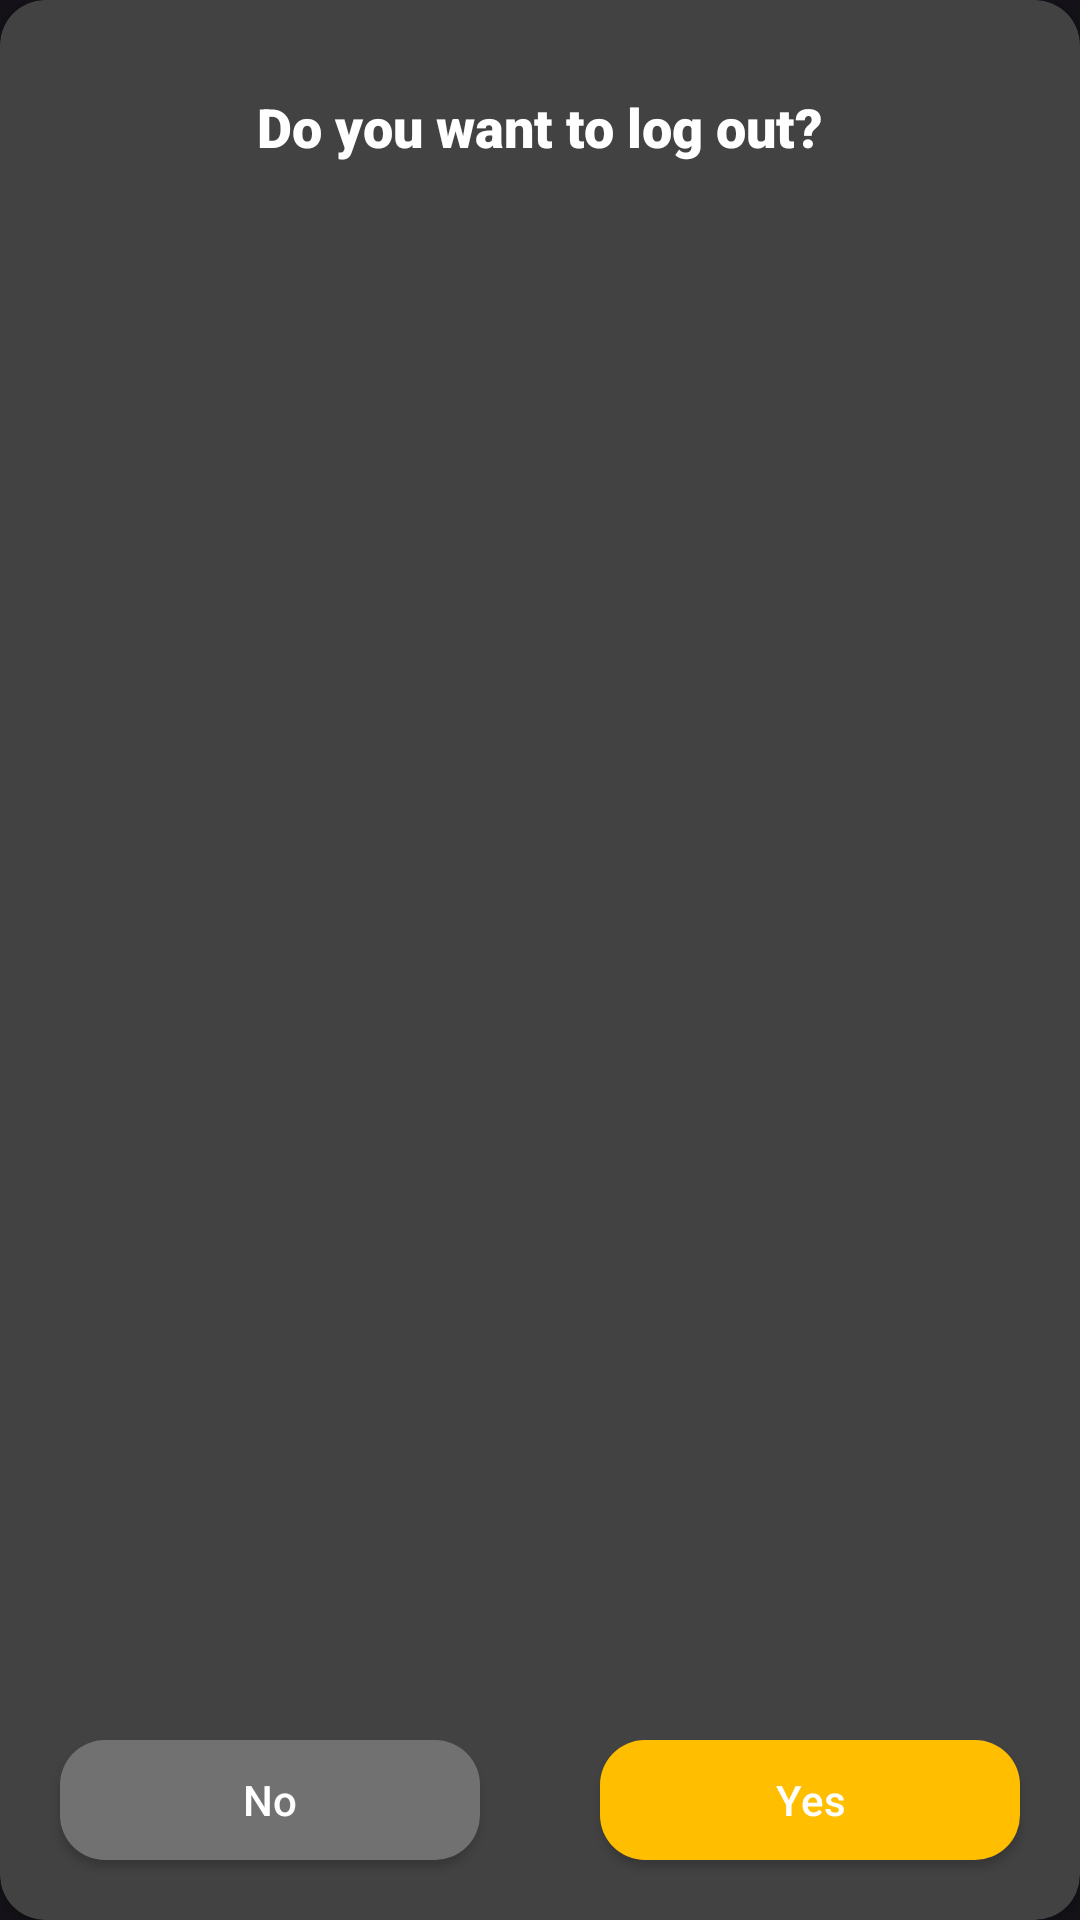

Reconstruct the res/layout file that produces this screen, plus the resources it refers to.
<!-- AndroidManifest.xml: application theme Theme.DriverApp -->
<!-- res/layout/custom_dialog.xml -->
<?xml version="1.0" encoding="utf-8"?>
<androidx.cardview.widget.CardView xmlns:android="http://schemas.android.com/apk/res/android"
    android:layout_width="match_parent"
    xmlns:app="http://schemas.android.com/apk/res-auto"
    app:cardCornerRadius="15dp"
    android:layout_marginHorizontal="10dp"
    android:layout_height="180dp">
    <FrameLayout
        android:layout_width="match_parent"
        android:layout_height="match_parent">
        <TextView
            android:layout_width="wrap_content"
            android:layout_height="wrap_content"
            android:layout_gravity="top|center"
            android:layout_marginTop="30dp"
            android:textColor="@color/white"
            android:text="Do you want to log out?"
            android:fontFamily="sans-serif-black"
            android:textSize="18sp"/>
        <LinearLayout
            android:layout_width="match_parent"
            android:layout_gravity="bottom"
            android:weightSum="2"
            android:layout_height="wrap_content">
            <androidx.appcompat.widget.AppCompatButton
                android:layout_width="0dp"
                android:layout_marginHorizontal="20dp"
                android:id="@+id/no_btn"
                android:layout_marginBottom="10dp"
                android:textColor="@color/white"
                android:layout_height="40dp"
                android:text="No"
                android:background="@drawable/btn_shape_gray"
                android:textAllCaps="false"
                android:layout_weight="1"/>
            <androidx.appcompat.widget.AppCompatButton
                android:layout_width="0dp"
                android:layout_marginHorizontal="20dp"
                android:layout_marginBottom="20dp"
                android:textColor="@color/white"
                android:id="@+id/yes_btn"
                android:textAllCaps="false"
                android:text="Yes"
                android:background="@drawable/btn_shape"
                android:layout_height="40dp"
                android:layout_weight="1"/>
        </LinearLayout>
    </FrameLayout>
</androidx.cardview.widget.CardView>
<!-- resources referenced by this layout -->
<resources>
  <!-- drawable btn_shape (drawable) -->
  <?xml version="1.0" encoding="utf-8"?>
  <shape xmlns:android="http://schemas.android.com/apk/res/android">
      <solid android:color="#FFBF00"/>
      <corners android:radius="15dp"/>
  
  </shape>
  <!-- drawable btn_shape_gray (drawable) -->
  <?xml version="1.0" encoding="utf-8"?>
  <shape xmlns:android="http://schemas.android.com/apk/res/android">
      <solid android:color="#717171"/>
      <corners android:radius="15dp"/>
  
  </shape>
  <style name="Theme.DriverApp" parent="Base.Theme.DriverApp" />
  <style name="Base.Theme.DriverApp" parent="Theme.Material3.Dark.NoActionBar">
          
          
          <item name="android:windowTranslucentStatus">true</item>
          <item name="android:windowTranslucentNavigation">true</item>
          <item name="android:fitsSystemWindows">true</item>
      </style>
  <!-- not gathered from this repository: default colours our renderer supplied (Android Studio template values) -->
  <color name="white">#FFFFFFFF</color>
</resources>
